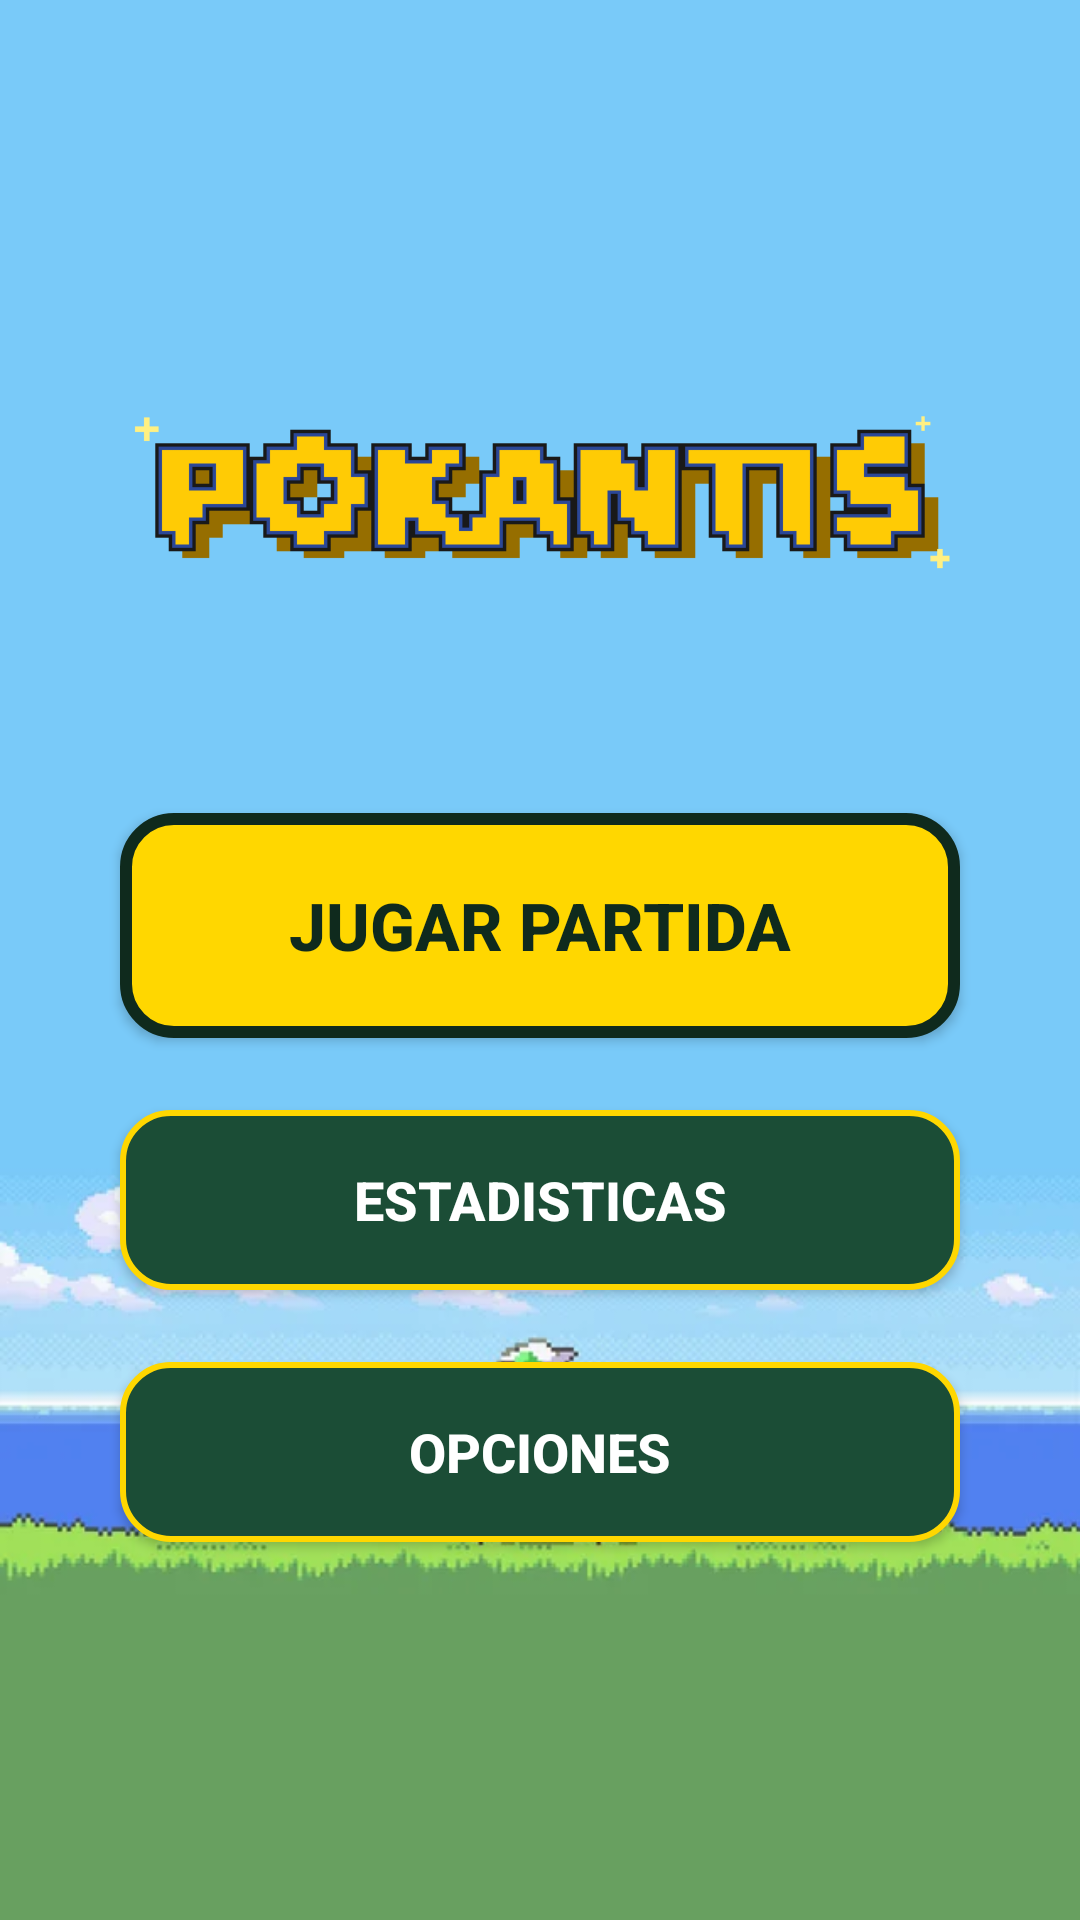

This screen was rendered from an Android layout file. Write that file and the resources it references.
<!-- AndroidManifest.xml: application theme Theme.Pokantis -->
<!-- res/layout/activity_menu.xml -->
<?xml version="1.0" encoding="utf-8"?>
<LinearLayout xmlns:android="http://schemas.android.com/apk/res/android"
    android:layout_width="match_parent"
    android:layout_height="match_parent"
    android:background="@drawable/splash_fondo"
    android:fitsSystemWindows="true"
    android:gravity="center"
    android:orientation="vertical"
    android:padding="32dp">

    <ImageView
        android:id="@+id/ivLogoMenu"
        android:layout_width="300dp"
        android:layout_height="wrap_content"
        android:layout_marginBottom="70dp"
        android:adjustViewBounds="true"
        android:src="@drawable/splash_letras" />

    <Button
        android:id="@+id/btnJugar"
        android:layout_width="280dp"
        android:layout_height="75dp"
        android:layout_marginBottom="24dp"
        android:background="@drawable/bg_boton_principal"
        android:backgroundTint="@null"
        android:elevation="8dp"
        android:text="JUGAR PARTIDA"
        android:textColor="#0F2A1D"
        android:textSize="22sp"
        android:textStyle="bold" />

    <Button
        android:id="@+id/btnPerfil"
        android:layout_width="280dp"
        android:layout_height="60dp"
        android:layout_marginBottom="24dp"
        android:background="@drawable/bg_boton_secundario"
        android:backgroundTint="@null"
        android:elevation="4dp"
        android:text="ESTADISTICAS"
        android:textColor="#FFFFFF"
        android:textSize="18sp"
        android:textStyle="bold" />

    <Button
        android:id="@+id/btnOpciones"
        android:layout_width="280dp"
        android:layout_height="60dp"
        android:background="@drawable/bg_boton_secundario"
        android:backgroundTint="@null"
        android:elevation="4dp"
        android:text="OPCIONES"
        android:textColor="#FFFFFF"
        android:textSize="18sp"
        android:textStyle="bold" />

</LinearLayout>
<!-- resources referenced by this layout -->
<resources>
  <!-- drawable bg_boton_principal (drawable) -->
  <?xml version="1.0" encoding="utf-8"?>
  <shape xmlns:android="http://schemas.android.com/apk/res/android">
      <solid android:color="#FFD700" />
      <corners android:radius="16dp" />
      <stroke android:width="4dp" android:color="#0F2A1D" />
  </shape>
  <!-- drawable bg_boton_secundario (drawable) -->
  <?xml version="1.0" encoding="utf-8"?>
  <shape xmlns:android="http://schemas.android.com/apk/res/android">
      <solid android:color="#1B4D36" />
      <corners android:radius="16dp" />
      <stroke android:width="2dp" android:color="#FFD700" />
  </shape>
  <!-- drawable splash_fondo: webp bitmap (drawable, 21168 bytes) -->
  <!-- drawable splash_letras: png bitmap (drawable, 2316 bytes) -->
  <style name="Theme.Pokantis" parent="Base.Theme.Pokantis" />
  <style name="Base.Theme.Pokantis" parent="Theme.Material3.DayNight.NoActionBar">
          
          
      </style>
</resources>
